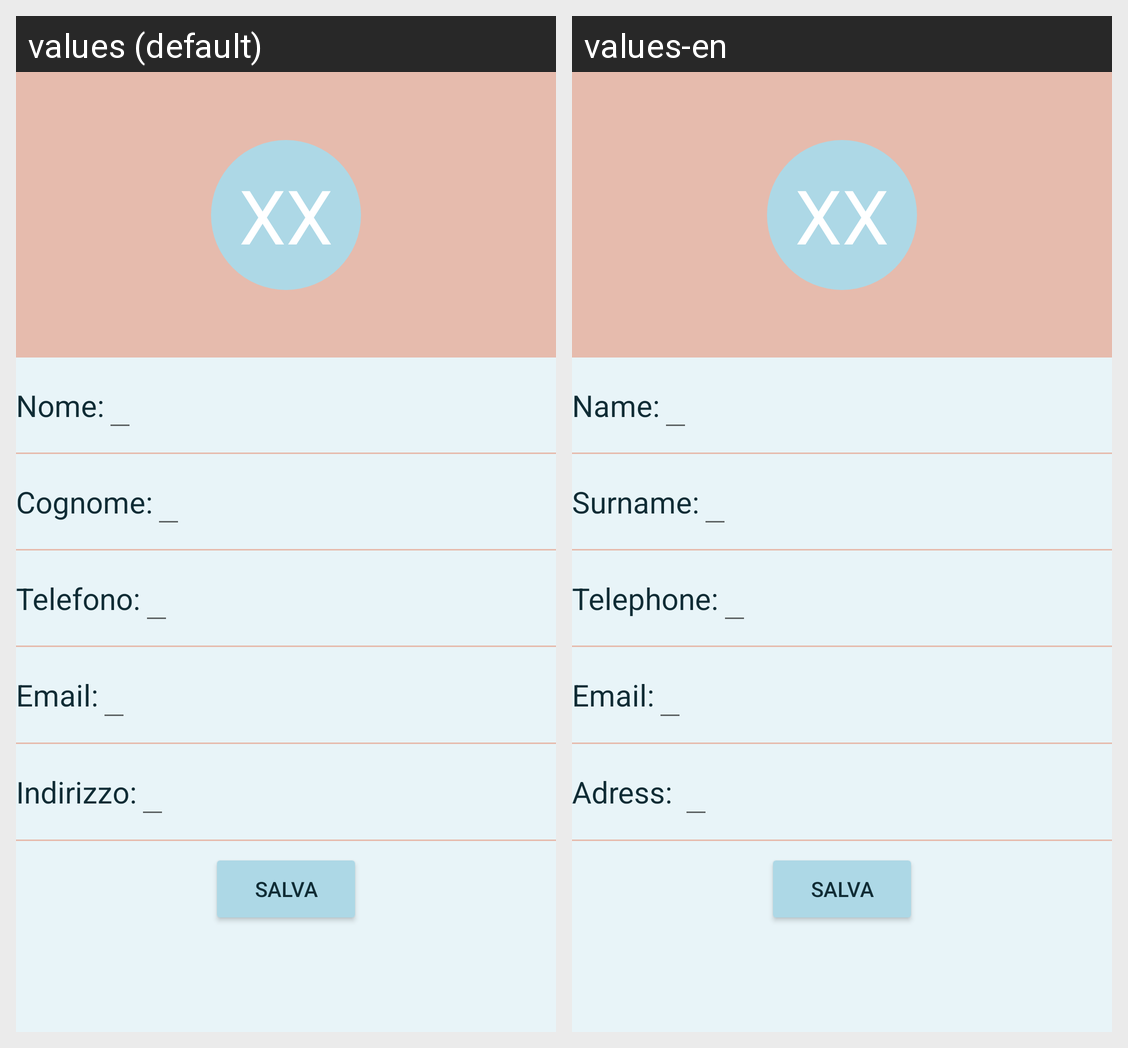

Here is an Android app screen in its default locale and in the app's own translations. Write out the translated-string differences for the strings that appear on this screen.
Android screen res/layout/activity_aggiungi_contatto.xml rendered under 2 locales, left to right: values (default), values-en. Device: Nexus 5 (rendered at 1080×1920; each locale shown at half size, 540×960, under a caption strip naming it); theme Theme.Rubrica.
Strings drawn on this screen, with the default value and each locale's value (text and hints the layout hard-codes, and strings that could not be matched under every locale, appear in the picture but are not listed):

nome
  values: Nome:
  values-en: Name:

cognome
  values: Cognome:
  values-en: Surname:

tel
  values: Telefono:
  values-en: Telephone:

emailx
  values: Email:
  values-en: Email:

indirizzox
  values: Indirizzo:
  values-en: Adress:
